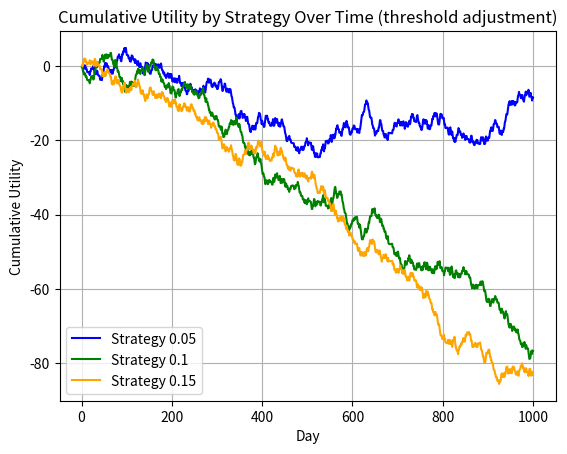

This figure's Python source:

import matplotlib.pyplot as plt
import numpy as np


from numpy.polynomial import Polynomial
from scipy import stats

# Define the utility function
def utility(n_going):
    is_crowded = n_going >= threshold_crowded
    if not is_crowded:
        if n_going == 0:
            return 0  # If no one is going, utility is 0
        elif n_going == threshold_crowded:
            return 1
        else:
            return (1 / threshold_crowded) * n_going
    else:
        if n_going == n_agents:
            return -1  # If all agents are going, utility is -1
        else:
            return -((1 / (n_agents - threshold_crowded)) * (n_going - threshold_crowded))

# Define the payoff function
def payoff(n_going, decision):
    if decision == 1:
        return utility(n_going)
    else:
        return -utility(n_going)  # Assuming staying has the opposite utility effect

# Choose strategy function
def choose_strategy(strategy_id):
    strategies = {
        # 1: strategy_2_01,
        # 2: strategy_2_02,
        # 3: strategy_6_15,

        # 1: strategy_2_01,
        # 2: strategy_2_02,
        # 3: strategy_2_03,

        1: strategy_6_05,
        2: strategy_6_10,
        3: strategy_6_15,
    }
    return strategies.get(strategy_id)  # Default to strategy_1 if not found

# factorList = {
#     1: 0,
#     2: 0.01,
#     3: 0.02
# }

factorList = {
    1: 0.05,
    2: 0.1,
    3: 0.15
}

# # Pure Strategies
# def strategy_1(X=1, p=0.561):
#     if len(history) < X:
#         return p
#     avg_n_going = np.mean(history[-X:]) if len(history) >= X else 0
#     return 0 if avg_n_going > threshold_crowded else 1

# def strategy_2_01(X=3,  p=0.548, factor=factorList[1]):
#     if len(history) < X:
#         return p
#     last_n_going = np.mean(history[-X:]) if len(history) >= X else 0
#     difference = last_n_going - threshold_crowded
#     adjustment = -difference * (1 / (n_agents - threshold_crowded))  * factor
#     new_p = min(1, max(0, p + adjustment))
#     return new_p

# def strategy_2_02(X=3,  p=0.548, factor=factorList[2]):
#     if len(history) < X:
#         return p
#     last_n_going = np.mean(history[-X:]) if len(history) >= X else 0
#     difference = last_n_going - threshold_crowded
#     adjustment = -difference * (1 / (n_agents - threshold_crowded))  * factor
#     new_p = min(1, max(0, p + adjustment))
#     return new_p

# def strategy_2_03(X=3,  p=0.548, factor=factorList[3]):
#     if len(history) < X:
#         return p
#     last_n_going = np.mean(history[-X:]) if len(history) >= X else 0
#     difference = last_n_going - threshold_crowded
#     adjustment = -difference * (1 / (n_agents - threshold_crowded))  * factor
#     new_p = min(1, max(0, p + adjustment))
#     return new_p



# # Adaptive Threshold Strategy
# def strategy_6(X=3, p=0.548, threshold_adjust=0, factor=0.05):
#     if len(history) < X:
#         return p, threshold_adjust
#     avg_n_going = np.mean(history[-X:])
#     adaptive_threshold = threshold_crowded + factor * threshold_adjust * (avg_n_going - threshold_crowded)
#     adjustment =  (adaptive_threshold - avg_n_going) / n_agents
#     new_p = max(0, min(1, p + adjustment))
#     new_threshold_adjust = threshold_adjust + (factor)
#     return (new_p, new_threshold_adjust)

def strategy_6_05(X=3, p=0.548, threshold_adjust=0, factor=factorList[1]):
    if len(history) < X:
        return p, threshold_adjust
    avg_n_going = np.mean(history[-X:])
    threshold_adjust -=  factor  * (avg_n_going - threshold_crowded)
    adjustment =  ((threshold_crowded+threshold_adjust) - avg_n_going) / n_agents
    new_p = max(0, min(1, p + adjustment))
    return (new_p, threshold_adjust)

def strategy_6_10(X=3, p=0.548, threshold_adjust=0, factor=factorList[2]):
    if len(history) < X:
        return p, threshold_adjust
    avg_n_going = np.mean(history[-X:])
    threshold_adjust -=  factor  * (avg_n_going - threshold_crowded)
    adjustment =  ((threshold_crowded+threshold_adjust) - avg_n_going) / n_agents
    new_p = max(0, min(1, p + adjustment))
    return (new_p, threshold_adjust)

def strategy_6_15(X=3, p=0.548, threshold_adjust=0, factor=factorList[3]):
    if len(history) < X:
        return p, threshold_adjust
    avg_n_going = np.mean(history[-X:])
    threshold_adjust -=  factor  * (avg_n_going - threshold_crowded)
    adjustment =  ((threshold_crowded+threshold_adjust) - avg_n_going) / n_agents
    new_p = max(0, min(1, p + adjustment))
    return (new_p, threshold_adjust)


# def strategy_6_05(X=3, p=0.548, threshold_adjust=0, factor=factorList[1]):
#     if len(history) < X:
#         return p, threshold_adjust
#     avg_n_going = np.mean(history[-X:])
#     threshold_adjust +=  factor  * (avg_n_going - threshold_crowded)
#     adjustment =  ((threshold_crowded-threshold_adjust) - avg_n_going) / n_agents
#     new_p = max(0, min(1, p + adjustment))
#     return (new_p, threshold_adjust)

# def strategy_6_10(X=3, p=0.548, threshold_adjust=0, factor=factorList[2]):
#     if len(history) < X:
#         return p, threshold_adjust
#     avg_n_going = np.mean(history[-X:])
#     threshold_adjust +=  factor  * (avg_n_going - threshold_crowded)
#     adjustment =  ((threshold_crowded-threshold_adjust) - avg_n_going) / n_agents
#     new_p = max(0, min(1, p + adjustment))
#     return (new_p, threshold_adjust)

# def strategy_6_15(X=3, p=0.548, threshold_adjust=0, factor=factorList[3]):
#     if len(history) < X:
#         return p, threshold_adjust
#     avg_n_going = np.mean(history[-X:])
#     threshold_adjust +=  factor  * (avg_n_going - threshold_crowded)
#     adjustment =  ((threshold_crowded-threshold_adjust) - avg_n_going) / n_agents
#     new_p = max(0, min(1, p + adjustment))
#     return (new_p, threshold_adjust)

# Simulation parameters
days = 1000  # Number of times the simulation is run for testing
n_agents = 101  # Total number of agents
threshold_crowded = 50  # Threshold for the bar to be considered crowded
n_strats = 3  # Number of strategies

history = []
history_seperated = {i: [] for i in range(1, n_strats + 1)}

# Initialize agent profiles with unique IDs and strategies
agent_profiles = []
agents_per_strategy = n_agents // n_strats
print(agents_per_strategy)


for i in range(n_agents):
    strategy_id = (i // agents_per_strategy) % n_strats + 1  # Ensure strategy_id ranges between 1 and n_strats
    
    agent_profiles.append({
        'id': i,
        'strategy_id': strategy_id,
        # 'strategy_factor': 0.1,  # Randomly choose a strategy probability between 0 and 1
        # 'strategy_factor': np.random.rand(),  # Randomly choose a strategy probability between 0 and 1
        'threshold_adjust': 0,
        'strategy_days': 2, 
        'p': 0.548,  # Initial probability
        # 'p':  np.random.rand(),  # Initial probability
        'history': [],
        'cumulative_utility': 0,
        'utility_going': 0,
        'utility_staying': 0
    })

# Create a list of agent IDs
agent_ids = [agent['id'] for agent in agent_profiles]

# Simulation
for day in range(days):

    for i in range(1,n_strats+1):
        history_seperated[i].append(0)

    decisions = []
    # Randomize the order of agent IDs
    np.random.shuffle(agent_ids)
    
    for agent_id in agent_ids:
        agent = next(filter(lambda x: x['id'] == agent_id, agent_profiles))

        # Determine decision based on strategy
        strategy_func = choose_strategy(agent['strategy_id'])
        if callable(strategy_func):  # Check if strategy function is callable
            # if (agent['strategy_id'] == 3):
            #     (agent['p'], agent['threshold_adjust']) = strategy_func(agent['strategy_days'], 0.548, agent['threshold_adjust']) # strat 6
            # else:
            #     agent['p'] = strategy_func(agent['strategy_days'], agent['p']) #strat 2
            (agent['p'], agent['threshold_adjust']) = strategy_func(agent['strategy_days'], 0.548, agent['threshold_adjust']) # strat 6
            # (agent['p'], agent['threshold_adjust']) = strategy_func(agent['strategy_days'], agent['p'], agent['threshold_adjust']) # strat 6
            # agent['p'] = strategy_func(agent['strategy_days'], agent['p']) # strat 6
          

        decision = np.random.binomial(1, agent['p'])
        decisions.append(decision)
        
        # if (agent['strategy_id'] == 1):
        history_seperated[agent['strategy_id']][day]+=decision
        # # elif (agent['strategy_id'] == 2):
        #     history_seperated[2]+=decision
        # else:
        #     history_seperated[3]+=decision    

    n_going = np.sum(decisions)
    history.append(n_going)

    for agent_id, decision in zip(agent_ids, decisions):
        agent = next(filter(lambda x: x['id'] == agent_id, agent_profiles))
        agent_utility = payoff(n_going, decision)  # Use the payoff function here
        agent['cumulative_utility'] += agent_utility  # Update cumulative utility
        agent['utility_going'] += agent_utility if decision == 1 else 0
        agent['utility_staying'] += agent_utility if decision == 0 else 0
        
        agent['history'].append({
            'day': day,
            'decision': decision,
            'n_going': n_going,
            'utility': agent_utility,
            'p': agent['p'],
            'threshold_adjust': agent['threshold_adjust']
        })

# Calculate average utilities for agents going and staying
average_utilities_going = [agent['utility_going'] for agent in agent_profiles]
average_utilities_staying = [agent['utility_staying'] for agent in agent_profiles]
cumulative_utilities = [agent['cumulative_utility'] for agent in agent_profiles]

# Determine the colors and shapes for each cluster
color_mapping = {
    1: 'blue',
    2: 'green',
    3: 'orange'
}
shapes = ['o', 's']  # Circles for going, squares for staying

# Convert history to a NumPy array for easier statistical calculations
history_array = np.array(history)

# Calculate statistical information
mean = np.mean(history_array)
median = np.median(history_array)
std_dev = np.std(history_array)
variance = np.var(history_array)

# Print the results
print("Statistical Information on History Array:")
print(f"Mean: {mean}")
print(f"Median: {median}")
print(f"Standard Deviation: {std_dev}")
print(f"Variance: {variance}")


# Plotting average utilities for agents going and staying
# plt.figure(figsize=(12, 6))

# for agent in agent_profiles:
#     color = color_mapping[agent['strategy_id']]  # Get the color based on the agent's strategy ID
#     plt.scatter(agent['id'], agent['cumulative_utility'], c=color, marker='x')

# plt.xlabel('Agent ID')
# plt.ylabel('Cumulative Utility')
# plt.title(f'Cumulative Utility of Agents by Strategy over {days} Days')
# plt.grid(True)
# plt.show()


# Plotting the history of the number of agents going to the bar over time
# plt.figure(figsize=(12, 6))

# # Plotting only the first 200 points
# plt.plot(range(1, 201), history[:200], label='Overall', color='black', linewidth=1)
# plt.axhline(y=threshold_crowded, color='red', linestyle='--', label='Threshold Capacity')

# # # Calculate the trendline using linear regression for the first 200 points
# # slope, intercept, _, _, _ = stats.linregress(range(1, 201), history[:200])
# # trendline = [slope * x + intercept for x in range(1, 201)]

# # # Plot the trendline
# # plt.plot(range(1, 201), trendline, label='Trendline', color='blue', linestyle='--')

# # Fit a polynomial of degree 2 (you can change the degree as needed)
# degree = 2
# pfit = Polynomial.fit(range(1, 200 + 1), history[:200], degree)
# trendline = pfit(range(1, 200 + 1))

# # Plot the trendline
# plt.plot(range(1, 200 + 1), trendline, label='Trendline', color='blue', linestyle='-')


# plt.xlabel('Day')
# plt.ylabel('Number of Agents at Bar')
# plt.title('Bar attendance over time')
# plt.legend()
# plt.grid(True)
# plt.show()


# # Plotting the history of the number of agents going to the bar over time
# plt.figure(figsize=(12, 6))

# bottom = np.zeros(days)  # Initialize the bottom of the bars to zero

# # Plotting a stacked bar chart for each strategy
# for strategy_id, counts in history_seperated.items():
#     color = color_mapping[strategy_id]  # Get the color based on the strategy ID
#     plt.bar(range(1, len(counts) + 1), counts, label=f'Strategy {strategy_id}', color=color, alpha=0.6, bottom=bottom)
#     bottom += np.array(counts)  # Update the bottom for the next set of bars

# plt.xlabel('Day')
# plt.ylabel('Number of Agents at Bar')
# plt.title('Bar attendance over time by strategy')
# plt.legend()
# plt.grid(True)
# plt.show()

# factorList = {
#     1: "Nash Equilibrium",
#     2: "Change p factor:0.05",
#     3: "Change threshold factor:0.05"
# }


cumulative_utilities_by_strategy = {i: [0] * days for i in range(1, n_strats + 1)}  # Initialize with zeros for each day

for agent in agent_profiles:
    strategy_id = agent['strategy_id']
    cumulative_utility = 0
    for day in range(days):
        total_utility = sum(agent['history'][d]['utility'] for d in range(day + 1) if agent['strategy_id'] == strategy_id)
        cumulative_utility += total_utility
        cumulative_utilities_by_strategy[strategy_id][day] = total_utility

for strategy_id, cumulative_utilities in cumulative_utilities_by_strategy.items():
    color = color_mapping[strategy_id]  # Get the color based on the strategy ID
    plt.plot(range(1, days + 1), cumulative_utilities, label=f'Strategy {factorList[strategy_id]}', color=color)

plt.xlabel('Day')
plt.ylabel('Cumulative Utility')
plt.title('Cumulative Utility by Strategy Over Time (threshold adjustment)')
plt.legend()
plt.grid(True)
plt.show()

# # Keep track of which strategies have already been plotted
# plotted_strategies = set()

# # Iterate over agent profiles
# for agent in agent_profiles:
#     strategy_id = agent['strategy_id']
#     color = color_mapping[strategy_id]  # Get color based on strategy ID
#     p_values = [history_point['p'] for history_point in agent['history']]
#     if strategy_id not in plotted_strategies:
#         plt.plot(range(1, len(p_values) + 1), p_values, label=f'Strategy {factorList[strategy_id]}', color=color)
#     # else:
#     #     plt.plot(range(1, len(p_values) + 1), p_values, color=color)
#     plotted_strategies.add(strategy_id)

# plt.xlabel('Day')
# plt.ylabel('p value')
# plt.title('Change in p values for each agent over time')
# plt.legend()
# plt.grid(True)
# plt.show()

# plotted_strategies = set()

# for agent in agent_profiles:
#     strategy_id = agent['strategy_id']
#     color = color_mapping[strategy_id]  # Get color based on strategy ID
#     threshold_adjust_values = [history_point['threshold_adjust'] for history_point in agent['history']]  # Get threshold_adjust values
#     if strategy_id not in plotted_strategies:
#         plt.plot(range(1, len(threshold_adjust_values) + 1), threshold_adjust_values, label=f'Strategy {factorList[strategy_id]}', color=color)  # Plot threshold_adjust values with dashed line
#     plotted_strategies.add(strategy_id)

# plt.xlabel('Day')
# plt.ylabel('Adjusted Threshold')
# plt.title('Change in thresholds for each agent over time ')
# plt.legend()
# plt.grid(True)
# plt.show()
